Run: headless pygame with SDL's dummy video driver; simulated clock (each Clock.tick advances the game by its frame time, no real sleeping); random seed 0; keys injected as events and as key.get_pressed() state; no mouse input; restart key SPACE tapped at the start of phases 3 and 4.
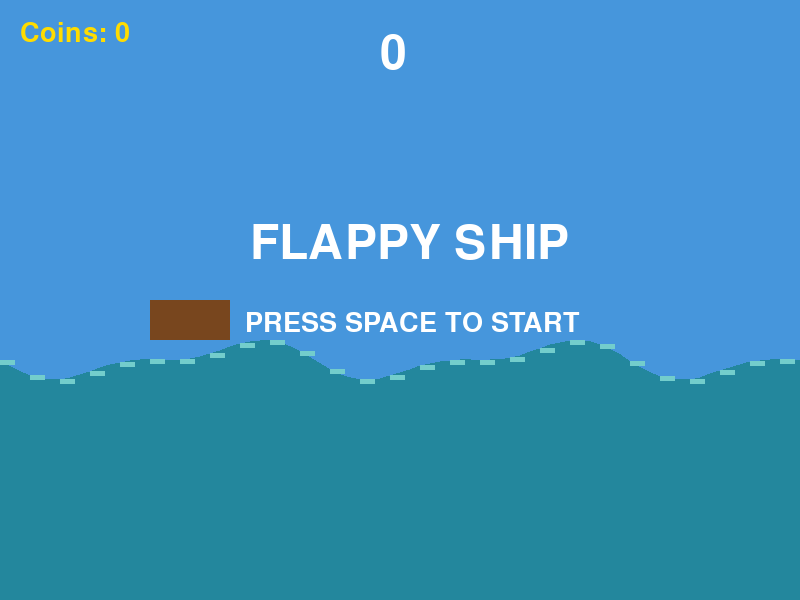
Frame 1 of 4 · flips 1–60 · no input
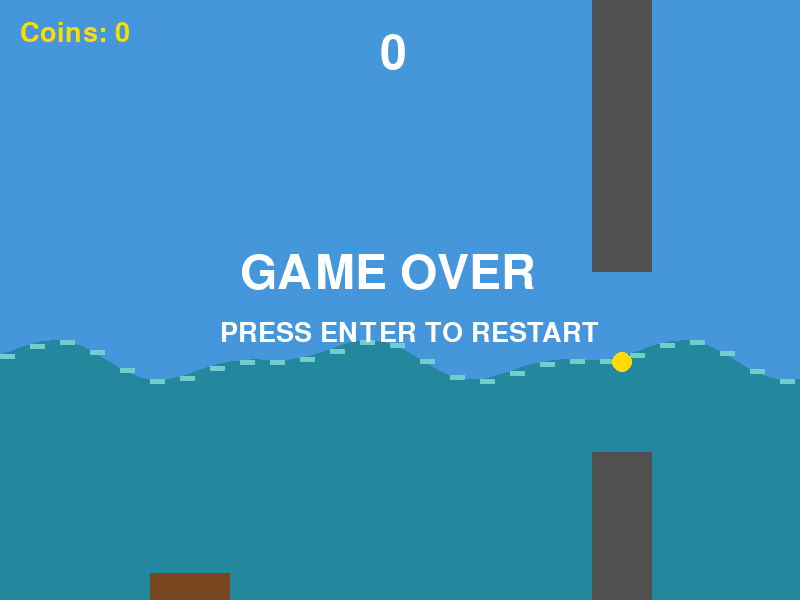
Frame 2 of 4 · flips 61–180 · tapped SPACE, RETURN · held RIGHT (→), D
Frame 3 of 4 · flips 181–300 · tapped SPACE · held DOWN (↓), S · screen unchanged from frame 2, image omitted
Frame 4 of 4 · flips 301–420 · tapped SPACE · held LEFT (←), A, UP (↑), W · screen unchanged from frame 3, image omitted

The pygame program that drew these frames:

import pygame
import random
import math

pygame.init()

width = 800
height = 600

screen = pygame.display.set_mode((width,height))

clock = pygame.time.Clock()

font = pygame.font.Font(None, 70)
small_font = pygame.font.Font(None, 40)

boat_x = 150
boat_y = 300

boat_width = 80
boat_height = 40

boat_speed = 0

gravity = 0.5
jump = -8

obstacle_width = 60
obstacle_speed = 4

gap = 180

obstacle1_x = 800
top1 = random.randint(75, 375)
bottom1 = top1 + gap

obstacle2_x = 1250
top2 = random.randint(75, 375)
bottom2 = top2 + gap

score = 0
passed1 = False
passed2 = False

coins = 0

coin_size = 20

coin1_x = obstacle1_x + obstacle_width // 2
coin1_y = top1 + gap // 2

coin2_x = obstacle2_x + obstacle_width // 2
coin2_y = top2 + gap // 2

coin3_x = (obstacle1_x + obstacle2_x) // 2
coin3_y = 250

coin1_collected = False
coin2_collected = False
coin3_collected = False

treasure_x = width + 100
treasure_y = random.randint(100, 450)
treasure_size = 28
treasure_active = False
treasure_timer = 0

wave_offset = 0

water = 360

game_over = False

start = 0
playing = 1
paused = 2

game_state = start

running = True

while running:
    clock.tick(60)

    for event in pygame.event.get():

        if event.type == pygame.QUIT:
            running = False

        if event.type == pygame.KEYDOWN:

            if game_over == True:

                if event.key == pygame.K_RETURN:

                    boat_y = 300
                    boat_speed = 0

                    obstacle1_x = 800
                    obstacle2_x = 1250

                    top1 = random.randint(75, 375)
                    bottom1 = top1 + gap

                    top2 = random.randint(75, 375)
                    bottom2 = top2 + gap

                    score = 0
                    passed1 = False
                    passed2 = False

                    coins = 0

                    coin1_x = (obstacle1_x + obstacle_width) // 2
                    coin1_y = top1 + gap // 2

                    coin2_x = (obstacle2_x + obstacle_width) // 2
                    coin2_y = top2 + gap // 2

                    coin3_x = (obstacle1_x + obstacle2_x) // 2
                    coin3_y = 250

                    coin1_collected = False
                    coin2_collected = False
                    coin3_collected = False

                    treasure_active = False
                    treasure_timer = 0

                    treasure_x = width + 100
                    treasure_y = random.randint(100,450)

                    obstacle_speed = 4 
                    wave_offset = 0

                    game_over = False
                    game_state = playing

            elif game_state == start:

                    if event.key == pygame.K_SPACE:
                        game_state = playing
                        boat_speed = jump

            elif game_state == playing:

                        if event.key == pygame.K_SPACE:
                            boat_speed = jump

                        if event.key == pygame.K_ESCAPE:
                            game_state = paused
    
            elif game_state == paused:

                        if event.key == pygame.K_ESCAPE:
                            game_state = playing

    if game_over == False and game_state == playing:

        boat_speed = boat_speed + gravity
        boat_y = boat_y + boat_speed

        obstacle1_x = obstacle1_x - obstacle_speed
        obstacle2_x = obstacle2_x - obstacle_speed

        wave_offset = wave_offset + obstacle_speed

        coin1_x = obstacle1_x + obstacle_width // 2
        coin2_x = obstacle2_x + obstacle_width // 2
        coin3_x = coin3_x - obstacle_speed

        if coin3_x < -coin_size:
             coin3_x = width + 250
             coin3_y = random.randint(120, 480)
             coin3_collected = False

        treasure_timer = treasure_timer + 1

        if treasure_active == False and treasure_timer > 180:

            if random.randint(1,100) <= 3:
                treasure_active = True
                treasure_x = width + 50
                treasure_y = random.randint(100, 500)
                treasure_timer = 0

        if treasure_active == True:
                treasure_x = treasure_x - obstacle_speed

        if treasure_x < -treasure_size:
                 treasure_active = False
                 treasure_timer = 0

        if obstacle1_x < boat_x and passed1 == False:
            score = score + 1
            passed1 = True

            obstacle_speed = 4 + score * 0.2

            if obstacle_speed > 8:
                 obstacle_speed = 8

        if obstacle2_x < boat_x and passed2 == False:
            score = score + 1
            passed2 = True

            obstacle_speed = 4 + score * 0.2

            if obstacle_speed > 8:
                 obstacle_speed = 8
        
        if obstacle1_x < -obstacle_width:

            obstacle1_x = obstacle2_x + 600

            top1 = random.randint(75, 375)
            bottom1 = top1 + gap

            passed1 = False

            coin1_y = top1 + gap // 2
            coin1_collected = False

        if obstacle2_x < -obstacle_width:

            obstacle2_x = obstacle1_x + 600

            top2 = random.randint(75, 375)
            bottom2 = top2 + gap

            passed2 = False

            coin2_y = top2 + gap // 2
            coin2_collected = False


    boat_rect = pygame.Rect(
         boat_x,
         boat_y,
         boat_width,
         boat_height
    )

    top_rect1 = pygame.Rect(
        obstacle1_x,
        0,
        obstacle_width,
        top1
    )

    bottom_rect1 = pygame.Rect(
        obstacle1_x,
        bottom1,
        obstacle_width,
        height - bottom1
    )

    top_rect2 = pygame.Rect(
        obstacle2_x,
        0,
        obstacle_width,
        top2
    )

    bottom_rect2 = pygame.Rect(
        obstacle2_x,
        bottom2,
        obstacle_width,
        height - bottom2
    )

    coin1_rect = pygame.Rect(
         coin1_x - coin_size // 2,
         coin1_y - coin_size //2,
         coin_size,
         coin_size
    )

    coin2_rect = pygame.Rect(
        coin2_x - coin_size // 2,
        coin2_y - coin_size //2,
        coin_size,
        coin_size
    )

    coin3_rect = pygame.Rect(
        coin3_x - coin_size // 2,
        coin3_y - coin_size //2,
        coin_size,
        coin_size
    )

    treasure_rect = pygame.Rect(
         treasure_x - treasure_size // 2,
         treasure_y - treasure_size // 2,
         treasure_size,
         treasure_size
    )

    if game_state == playing and game_over == False:

        if boat_y < 0:
            game_over = True

        if boat_y + boat_height>= height:
             game_over = True

        if boat_rect.colliderect(top_rect1) or boat_rect.colliderect(bottom_rect1):
            game_over = True

        if boat_rect.colliderect(top_rect2) or boat_rect.colliderect(bottom_rect2):
            game_over = True

        if boat_rect.colliderect(coin1_rect) and coin1_collected == False:
             coins = coins + 1
             coin1_collected = True

        if boat_rect.colliderect(coin2_rect) and coin2_collected == False:
             coins = coins + 1
             coin2_collected = True

        if boat_rect.colliderect(coin3_rect) and coin3_collected == False:
             coins = coins + 1
             coin3_collected = True

        if treasure_active == True:
             if boat_rect.colliderect(treasure_rect):
                  coins = coins + 5
                  treasure_active = False
                  treasure_timer = 0

    screen.fill((70,150,220))

    back_points = [(0, height)]

    for i in range(0, width + 10, 10):

         wave_y = (
              water
              + math.sin((i + wave_offset)*0.02)*15
              +math.sin((i + wave_offset)*0.04)*8
         )

         back_points.append((i, wave_y + 40))

    back_points.append((width, height))

    pygame.draw.polygon(
         screen,
         (8,55,82),
         back_points
    )

    middle_points = [(0,height)]

    for i in range(0, width +10, 10):

         wave_y = (
              water
              + math.sin((i + wave_offset) * 0.02) * 15
              + math.sin((i + wave_offset) * 0.04) * 8
         )

         middle_points.append((i, wave_y + 20))

    middle_points.append((width, height))

    pygame.draw.polygon(
         screen,
         (10, 91, 120),
         middle_points
    )

    front_points = [(0, height)]

    for i in range(0, width + 10, 10):

         wave_y = (
              water
              + math.sin((i + wave_offset) * 0.02) * 15
              +math.sin((i + wave_offset) * 0.04) * 8
         )

         front_points.append((i, wave_y))

    front_points.append((width, height))

    pygame.draw.polygon(
         screen,
         (35,135,157),
         front_points
    )

    for i in range(0, width, 30):

         wave_y = (
              water
              + math.sin((i + wave_offset) * 0.02) * 15
              +math.sin((i + wave_offset) * 0.04) * 8
         )

         pygame.draw.rect(
              screen,
              (115, 205, 204),
              (i, wave_y, 15, 5)
         )

    pygame.draw.rect(
            screen,
            (120,70,30),
            (boat_x, boat_y, boat_width, boat_height)
        )

    pygame.draw.rect(
         screen,
         (80,80,80),
         (obstacle1_x, 0, obstacle_width, top1)
    )

    pygame.draw.rect(
         screen,
         (80,80,80),
         (obstacle1_x, bottom1, obstacle_width, height - bottom1)
    )

    pygame.draw.rect(
        screen,
        (80, 80, 80),
        (obstacle2_x, 0, obstacle_width, top2)
    )

    pygame.draw.rect(
        screen,
        (80, 80, 80),
        (obstacle2_x, bottom2, obstacle_width, height - bottom2)
    )

    if coin1_collected == False:

         pygame.draw.circle(
              screen,
              (255, 220, 0),
              (int(coin1_x), int(coin1_y)),
              10
         )

    if coin2_collected == False:

         pygame.draw.circle(
              screen,
              (255, 220, 0),
              (int(coin2_x), int(coin2_y)),
              10
         )

    if coin3_collected == False:

         pygame.draw.circle(
              screen,
              (255, 220, 0),
              (int(coin3_x), int(coin3_y)),
              10
         )

    if treasure_active == True:
         pygame.draw.circle(
              screen,
              (100,55,20),
              (
                   int(treasure_x),
                   int(treasure_y)
              ),
              16
         )

         pygame.draw.circle(
              screen,
              (180,100,35),
              (
                   int(treasure_x),
                   int(treasure_y)
              ),
              9
         )

         pygame.draw.circle(
              screen,
              (255, 190, 50),
              (
                   int(treasure_x),
                   int(treasure_y)
              ),
              4
         )

    score_text = font.render(
        str(score),
        True,
        ( 255, 255, 255)
    )

    screen.blit(score_text, (380, 30))

    coin_text = small_font.render(
         "Coins: " + str(coins),
         True,
         (255, 220, 0)
    )

    screen.blit(coin_text, (20,20))

    if game_state == start:

        title = font.render(
            "FLAPPY SHIP",
            True,
            (255, 255, 255)
        )

        start_text = small_font.render(
            "PRESS SPACE TO START",
            True,
            (255, 255, 255)
        )

        screen.blit(title, (250,220))
        screen.blit(start_text, (245, 310))

    if game_state == paused:

        paused_text = font.render(
            "PAUSED",
            True,
            (255, 255, 255)
        )

        continue_text = small_font.render(
            "PRESS ESC TO CONTINUE",
            True,
            (255, 255, 255)
        )

        screen.blit(paused_text, (290, 220))
        screen.blit(continue_text, (245, 310))

    if game_over == True:

        text = font.render(
                "GAME OVER",
                True,
                (255, 255, 255)
            )

        restart_text = small_font.render(
                "PRESS ENTER TO RESTART",
             True,
            (255, 255, 255)
        )

        screen.blit(text, (240,250))
        screen.blit(restart_text, (220, 320))

    pygame.display.flip()

pygame.quit()
